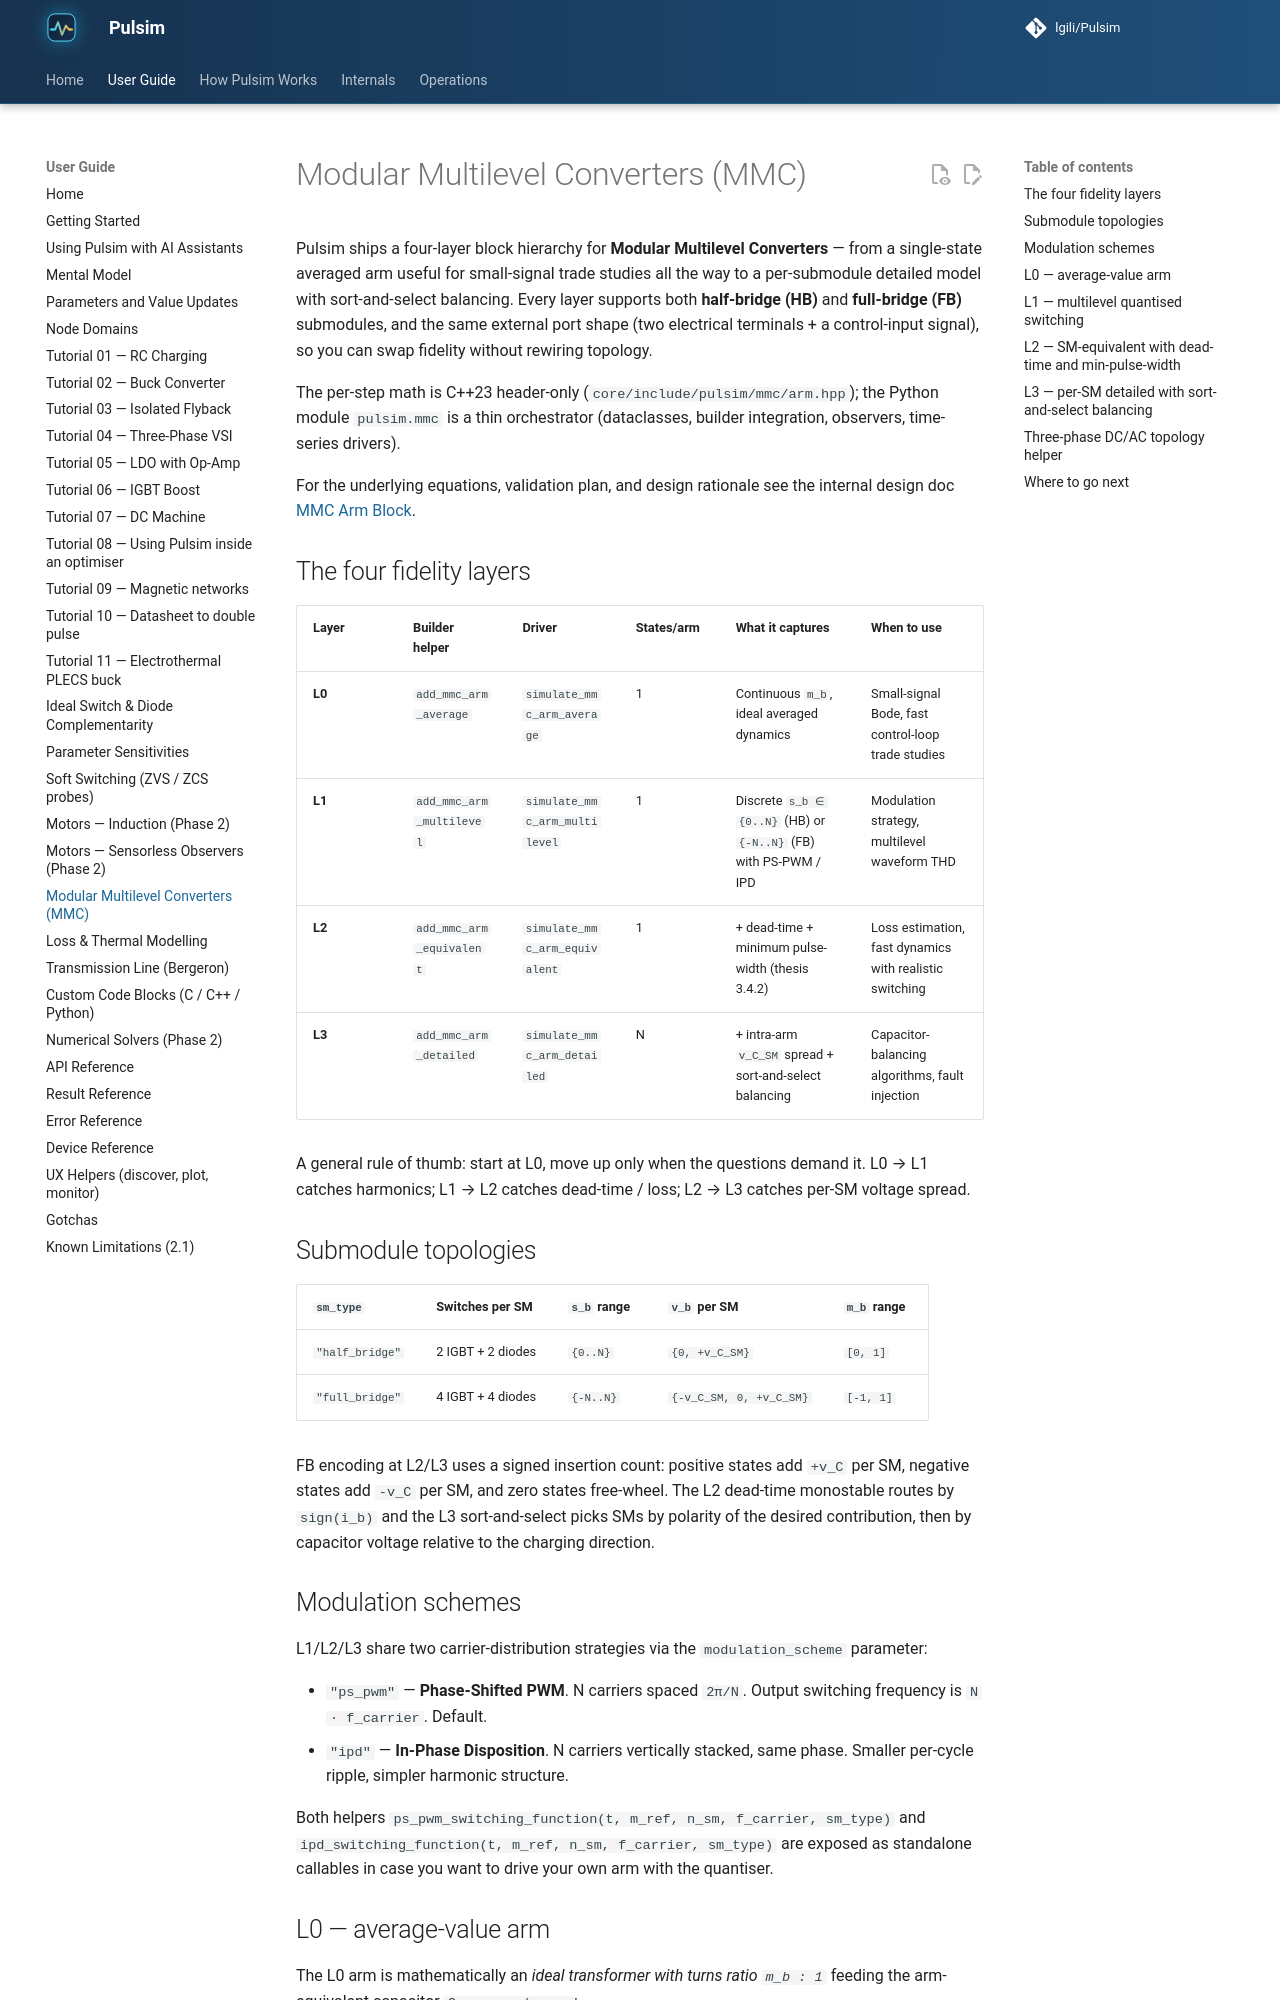

repository: lgili/Pulsim · page: dev/mmc/index.html · generator: mkdocs

# Modular Multilevel Converters (MMC)

Pulsim ships a four-layer block hierarchy for **Modular Multilevel
Converters** — from a single-state averaged arm useful for small-signal
trade studies all the way to a per-submodule detailed model with
sort-and-select balancing. Every layer supports both **half-bridge (HB)**
and **full-bridge (FB)** submodules, and the same external port shape
(two electrical terminals + a control-input signal), so you can swap
fidelity without rewiring topology.

The per-step math is C++23 header-only (`core/include/pulsim/mmc/arm.hpp`);
the Python module `pulsim.mmc` is a thin orchestrator (dataclasses,
builder integration, observers, time-series drivers).

For the underlying equations, validation plan, and design rationale see
the internal design doc [MMC Arm Block](internals/mmc-arm-block.md).

## The four fidelity layers

| Layer | Builder helper | Driver | States/arm | What it captures | When to use |
|---|---|---|---|---|---|
| **L0** | `add_mmc_arm_average`     | `simulate_mmc_arm_average`     | 1 | Continuous `m_b`, ideal averaged dynamics | Small-signal Bode, fast control-loop trade studies |
| **L1** | `add_mmc_arm_multilevel`  | `simulate_mmc_arm_multilevel`  | 1 | Discrete `s_b ∈ {0..N}` (HB) or `{-N..N}` (FB) with PS-PWM / IPD | Modulation strategy, multilevel waveform THD |
| **L2** | `add_mmc_arm_equivalent`  | `simulate_mmc_arm_equivalent`  | 1 | + dead-time + minimum pulse-width (thesis 3.4.2) | Loss estimation, fast dynamics with realistic switching |
| **L3** | `add_mmc_arm_detailed`    | `simulate_mmc_arm_detailed`    | N | + intra-arm `v_C_SM` spread + sort-and-select balancing | Capacitor-balancing algorithms, fault injection |

A general rule of thumb: start at L0, move up only when the questions
demand it. L0 → L1 catches harmonics; L1 → L2 catches dead-time / loss;
L2 → L3 catches per-SM voltage spread.

## Submodule topologies

| `sm_type`        | Switches per SM | `s_b` range | `v_b` per SM | `m_b` range |
|---|---|---|---|---|
| `"half_bridge"`  | 2 IGBT + 2 diodes | `{0..N}` | `{0, +v_C_SM}` | `[0, 1]` |
| `"full_bridge"`  | 4 IGBT + 4 diodes | `{-N..N}` | `{-v_C_SM, 0, +v_C_SM}` | `[-1, 1]` |

FB encoding at L2/L3 uses a signed insertion count: positive states add
`+v_C` per SM, negative states add `-v_C` per SM, and zero states
free-wheel. The L2 dead-time monostable routes by `sign(i_b)` and the
L3 sort-and-select picks SMs by polarity of the desired contribution,
then by capacitor voltage relative to the charging direction.

## Modulation schemes

L1/L2/L3 share two carrier-distribution strategies via the
`modulation_scheme` parameter:

* `"ps_pwm"` — **Phase-Shifted PWM**. N carriers spaced `2π/N`. Output
  switching frequency is `N · f_carrier`. Default.
* `"ipd"` — **In-Phase Disposition**. N carriers vertically stacked,
  same phase. Smaller per-cycle ripple, simpler harmonic structure.

Both helpers `ps_pwm_switching_function(t, m_ref, n_sm, f_carrier, sm_type)`
and `ipd_switching_function(t, m_ref, n_sm, f_carrier, sm_type)` are
exposed as standalone callables in case you want to drive your own
arm with the quantiser.
